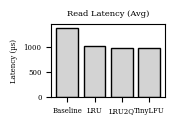

The matplotlib source for this figure:
# -*- coding: utf-8 -*-
import matplotlib
matplotlib.use('Agg')

import matplotlib.pyplot as plt
import numpy as np

# =========================
# Data (Workload C - REAL)
# =========================
policies = ["Baseline", "LRU", "LRU2Q", "TinyLFU"]

read_avg = [1395.11, 1034.13, 995.73, 981.28]

x = np.arange(len(policies))

# =========================
# Style (paper)
# =========================
plt.rcParams.update({
    "font.family": "serif",
    "font.size": 5
})

fig, ax = plt.subplots(1, 1, figsize=(1.7, 1.2))

# =========================
# READ ONLY
# =========================
ax.bar(x, read_avg, color='lightgray', edgecolor='black')

ax.set_title("Read Latency (Avg)")
ax.set_xticks(x)
ax.set_xticklabels(policies)
ax.set_ylabel("Latency (µs)")

# =========================
# Save
# =========================
output_file = "workload_c_read_avg_bar.png"

plt.tight_layout()
plt.savefig(output_file, dpi=300, bbox_inches="tight")
plt.close()

print(f"Figure saved as: {output_file}")
